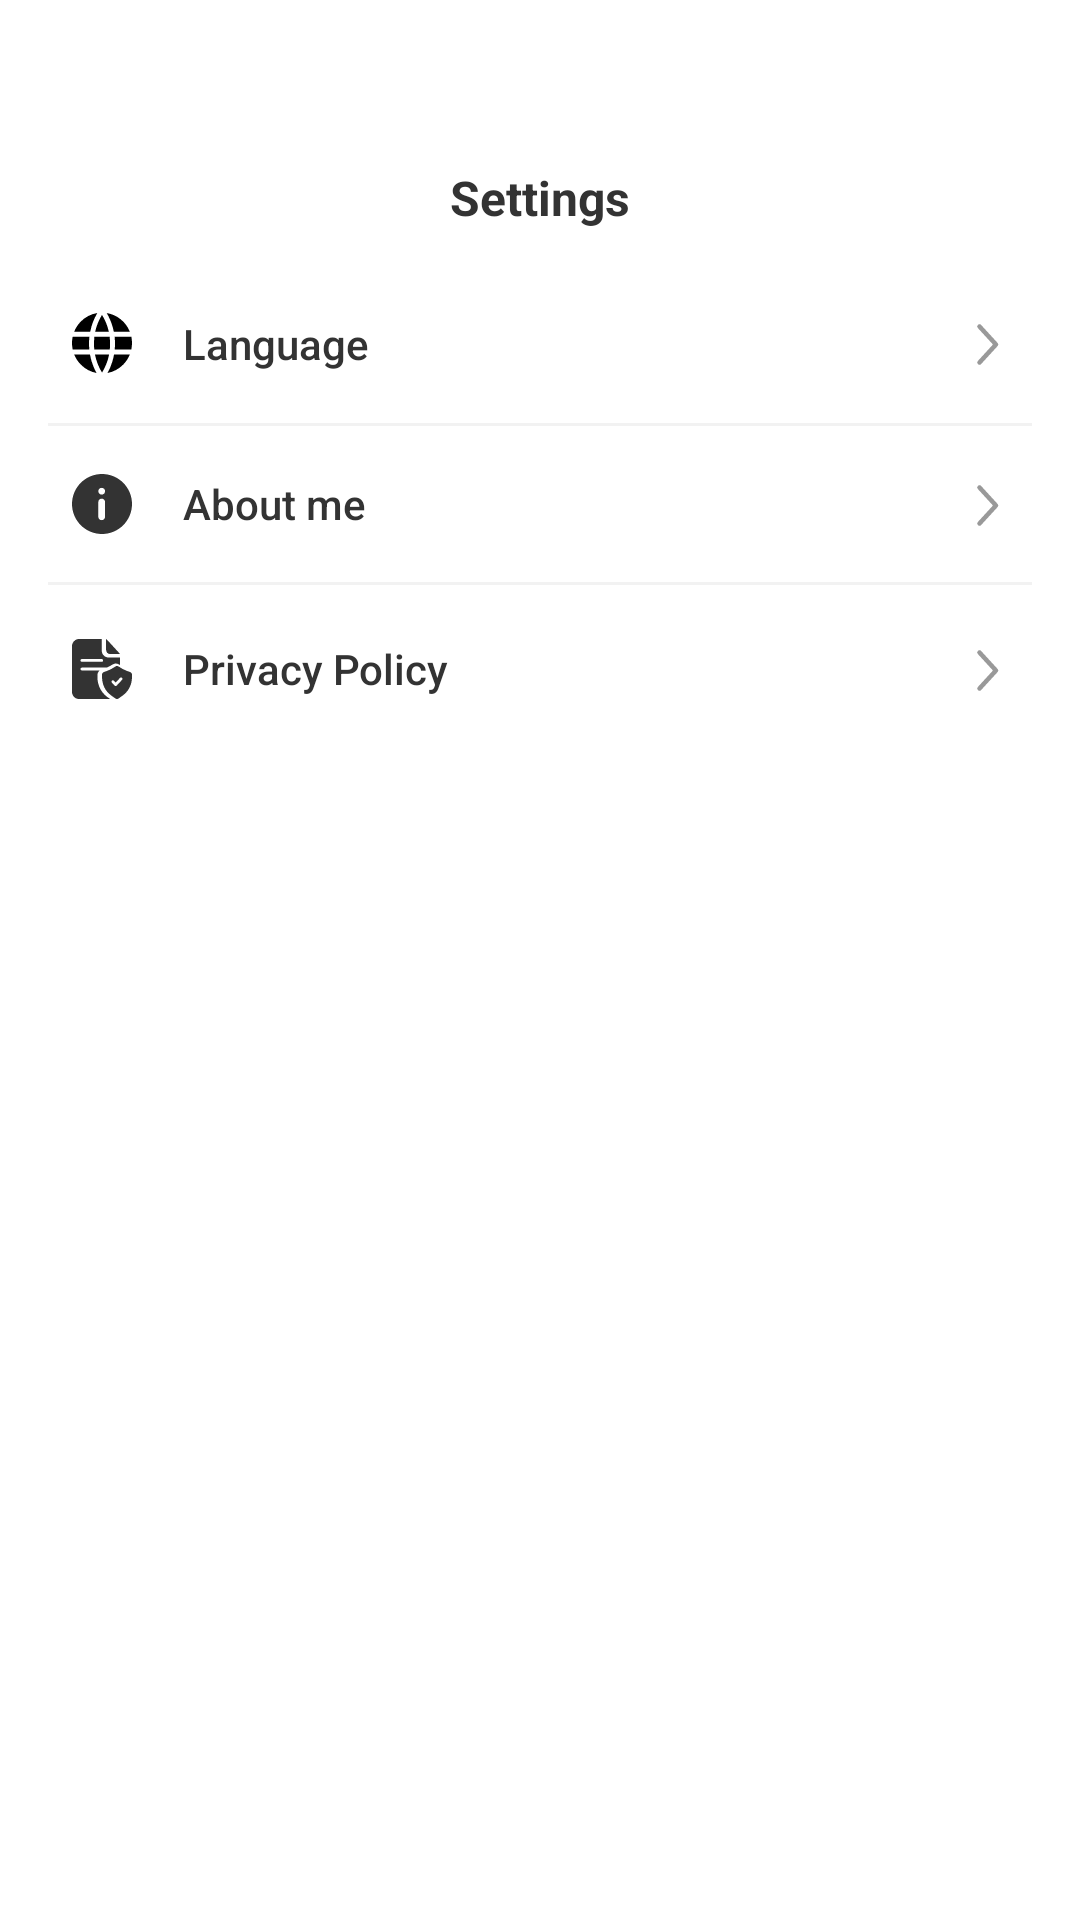

This screen was rendered from an Android layout file. Write that file and the resources it references.
<!-- AndroidManifest.xml: application theme Theme.LCB_Template -->
<!-- res/layout/layout_settings.xml -->
<?xml version="1.0" encoding="utf-8"?>
<androidx.constraintlayout.widget.ConstraintLayout xmlns:android="http://schemas.android.com/apk/res/android"
    xmlns:app="http://schemas.android.com/apk/res-auto"
    android:layout_width="match_parent"
    android:layout_height="match_parent"
    android:background="@color/white">

    <androidx.appcompat.widget.Toolbar
        android:id="@+id/settingsToolbar"
        android:layout_width="0dp"
        android:layout_height="44dp"
        android:layout_marginTop="44dp"
        android:background="@android:color/transparent"
        app:contentInsetStart="0dp"
        app:contentInsetStartWithNavigation="0dp"
        app:layout_constraintEnd_toEndOf="parent"
        app:layout_constraintStart_toStartOf="parent"
        app:layout_constraintTop_toTopOf="parent"
        app:navigationContentDescription="@string/back"
        app:title="">

        <TextView
            android:id="@+id/settingsToolbarTitle"
            android:layout_width="wrap_content"
            android:layout_height="wrap_content"
            android:layout_gravity="center"
            android:fontFamily="sans-serif"
            android:text="@string/settings"
            android:textColor="#333333"
            android:textSize="16sp"
            android:textStyle="bold" />
    </androidx.appcompat.widget.Toolbar>

    <LinearLayout
        android:id="@+id/settingsList"
        android:layout_width="0dp"
        android:layout_height="wrap_content"
        android:layout_marginStart="16dp"
        android:layout_marginTop="88dp"
        android:layout_marginEnd="16dp"
        android:orientation="vertical"
        app:layout_constraintEnd_toEndOf="parent"
        app:layout_constraintStart_toStartOf="parent"
        app:layout_constraintTop_toTopOf="parent">

        <LinearLayout
            android:id="@+id/languageItem"
            style="@style/Widget.Settings.Item"
            android:layout_height="53dp">

            <ImageView
                style="@style/Widget.Settings.ItemIcon"
                android:src="@drawable/ic_settings_language" />

            <TextView
                style="@style/Widget.Settings.ItemText"
                android:text="@string/settings_language" />

            <ImageView
                style="@style/Widget.Settings.ItemArrow"
                android:src="@drawable/ic_settings_chevron_right" />
        </LinearLayout>

        <View style="@style/Widget.Settings.Divider" />

        <LinearLayout
            android:id="@+id/aboutItem"
            style="@style/Widget.Settings.Item"
            android:layout_height="52dp">

            <ImageView
                style="@style/Widget.Settings.ItemIcon"
                android:src="@drawable/ic_settings_about" />

            <TextView
                style="@style/Widget.Settings.ItemText"
                android:text="@string/settings_about_me" />

            <ImageView
                style="@style/Widget.Settings.ItemArrow"
                android:src="@drawable/ic_settings_chevron_right" />
        </LinearLayout>

        <View style="@style/Widget.Settings.Divider" />

        <LinearLayout
            android:id="@+id/privacyItem"
            style="@style/Widget.Settings.Item"
            android:layout_height="56dp">

            <ImageView
                style="@style/Widget.Settings.ItemIcon"
                android:src="@drawable/ic_settings_privacy" />

            <TextView
                style="@style/Widget.Settings.ItemText"
                android:text="@string/settings_privacy_policy" />

            <ImageView
                style="@style/Widget.Settings.ItemArrow"
                android:src="@drawable/ic_settings_chevron_right" />
        </LinearLayout>
    </LinearLayout>

    <FrameLayout
        android:id="@+id/settingsNativeAdContainer"
        android:layout_width="0dp"
        android:layout_height="wrap_content"
        android:layout_marginStart="16dp"
        android:layout_marginEnd="16dp"
        android:layout_marginBottom="24dp"
        android:visibility="gone"
        app:layout_constraintBottom_toBottomOf="parent"
        app:layout_constraintEnd_toEndOf="parent"
        app:layout_constraintStart_toStartOf="parent" />
</androidx.constraintlayout.widget.ConstraintLayout>
<!-- resources referenced by this layout -->
<resources>
  <!-- drawable ic_settings_about (drawable) -->
  <vector xmlns:android="http://schemas.android.com/apk/res/android"
      android:width="24dp"
      android:height="24dp"
      android:viewportWidth="24"
      android:viewportHeight="24">
      <path
          android:fillColor="#333333"
          android:pathData="M12,22C6.477,22 2,17.523 2,12C2,6.477 6.477,2 12,2C17.523,2 22,6.477 22,12C22,17.523 17.523,22 12,22ZM10.769,11.333V16.257C10.769,16.556 10.888,16.843 11.1,17.054C11.311,17.266 11.598,17.385 11.897,17.385C12.197,17.385 12.483,17.266 12.695,17.054C12.906,16.843 13.025,16.556 13.025,16.257V11.333C13.025,11.034 12.906,10.747 12.695,10.536C12.483,10.324 12.197,10.205 11.897,10.205C11.598,10.205 11.311,10.324 11.1,10.536C10.888,10.747 10.769,11.034 10.769,11.333ZM11.889,6.615C11.583,6.615 11.322,6.71 11.107,6.931C10.877,7.136 10.769,7.404 10.769,7.736C10.769,8.051 10.877,8.319 11.107,8.541C11.322,8.761 11.583,8.872 11.89,8.872C12.191,8.872 12.482,8.76 12.703,8.556C12.918,8.335 13.025,8.067 13.025,7.736C13.025,7.405 12.919,7.136 12.703,6.931C12.489,6.711 12.212,6.615 11.89,6.615H11.889Z" />
  </vector>
  <!-- drawable ic_settings_chevron_right (drawable) -->
  <vector xmlns:android="http://schemas.android.com/apk/res/android"
      android:width="24dp"
      android:height="24dp"
      android:viewportWidth="24"
      android:viewportHeight="24">
      <path
          android:fillColor="@android:color/transparent"
          android:pathData="M9.5,6.5L15,12.5L9.5,18.5"
          android:strokeWidth="1.5"
          android:strokeColor="#999999"
          android:strokeLineCap="round"
          android:strokeLineJoin="round" />
  </vector>
  <string name="back">Back</string>
  <string name="settings">Settings</string>
  <string name="settings_about_me">About me</string>
  <string name="settings_language">Language</string>
  <string name="settings_privacy_policy">Privacy Policy</string>
  <style name="Widget.Settings.Divider">
          <item name="android:layout_width">match_parent</item>
          <item name="android:layout_height">1dp</item>
          <item name="android:background">@drawable/bg_settings_divider</item>
      </style>
  <style name="Widget.Settings.Item">
          <item name="android:layout_width">match_parent</item>
          <item name="android:background">?attr/selectableItemBackground</item>
          <item name="android:gravity">center_vertical</item>
          <item name="android:orientation">horizontal</item>
      </style>
  <style name="Widget.Settings.ItemArrow">
          <item name="android:layout_width">24dp</item>
          <item name="android:layout_height">24dp</item>
          <item name="android:layout_marginEnd">3dp</item>
          <item name="android:contentDescription">@null</item>
      </style>
  <style name="Widget.Settings.ItemIcon">
          <item name="android:layout_width">24dp</item>
          <item name="android:layout_height">24dp</item>
          <item name="android:layout_marginStart">6dp</item>
          <item name="android:contentDescription">@null</item>
      </style>
  <style name="Widget.Settings.ItemText">
          <item name="android:layout_width">0dp</item>
          <item name="android:layout_height">wrap_content</item>
          <item name="android:layout_marginStart">15dp</item>
          <item name="android:layout_weight">1</item>
          <item name="android:ellipsize">end</item>
          <item name="android:fontFamily">sans-serif-medium</item>
          <item name="android:singleLine">true</item>
          <item name="android:textColor">#333333</item>
          <item name="android:textSize">14sp</item>
      </style>
  <style name="Theme.LCB_Template" parent="Base.Theme.LCB_Template" />
  <!-- drawable bg_settings_divider (drawable) -->
  <?xml version="1.0" encoding="utf-8"?>
  <shape xmlns:android="http://schemas.android.com/apk/res/android">
      <solid android:color="#F2F2F2" />
  </shape>
  <style name="Base.Theme.LCB_Template" parent="Theme.Material3.DayNight.NoActionBar">
          
          
      </style>
  <!-- not gathered from this repository: default colours our renderer supplied (Android Studio template values) -->
  <color name="white">#FFFFFFFF</color>
</resources>
